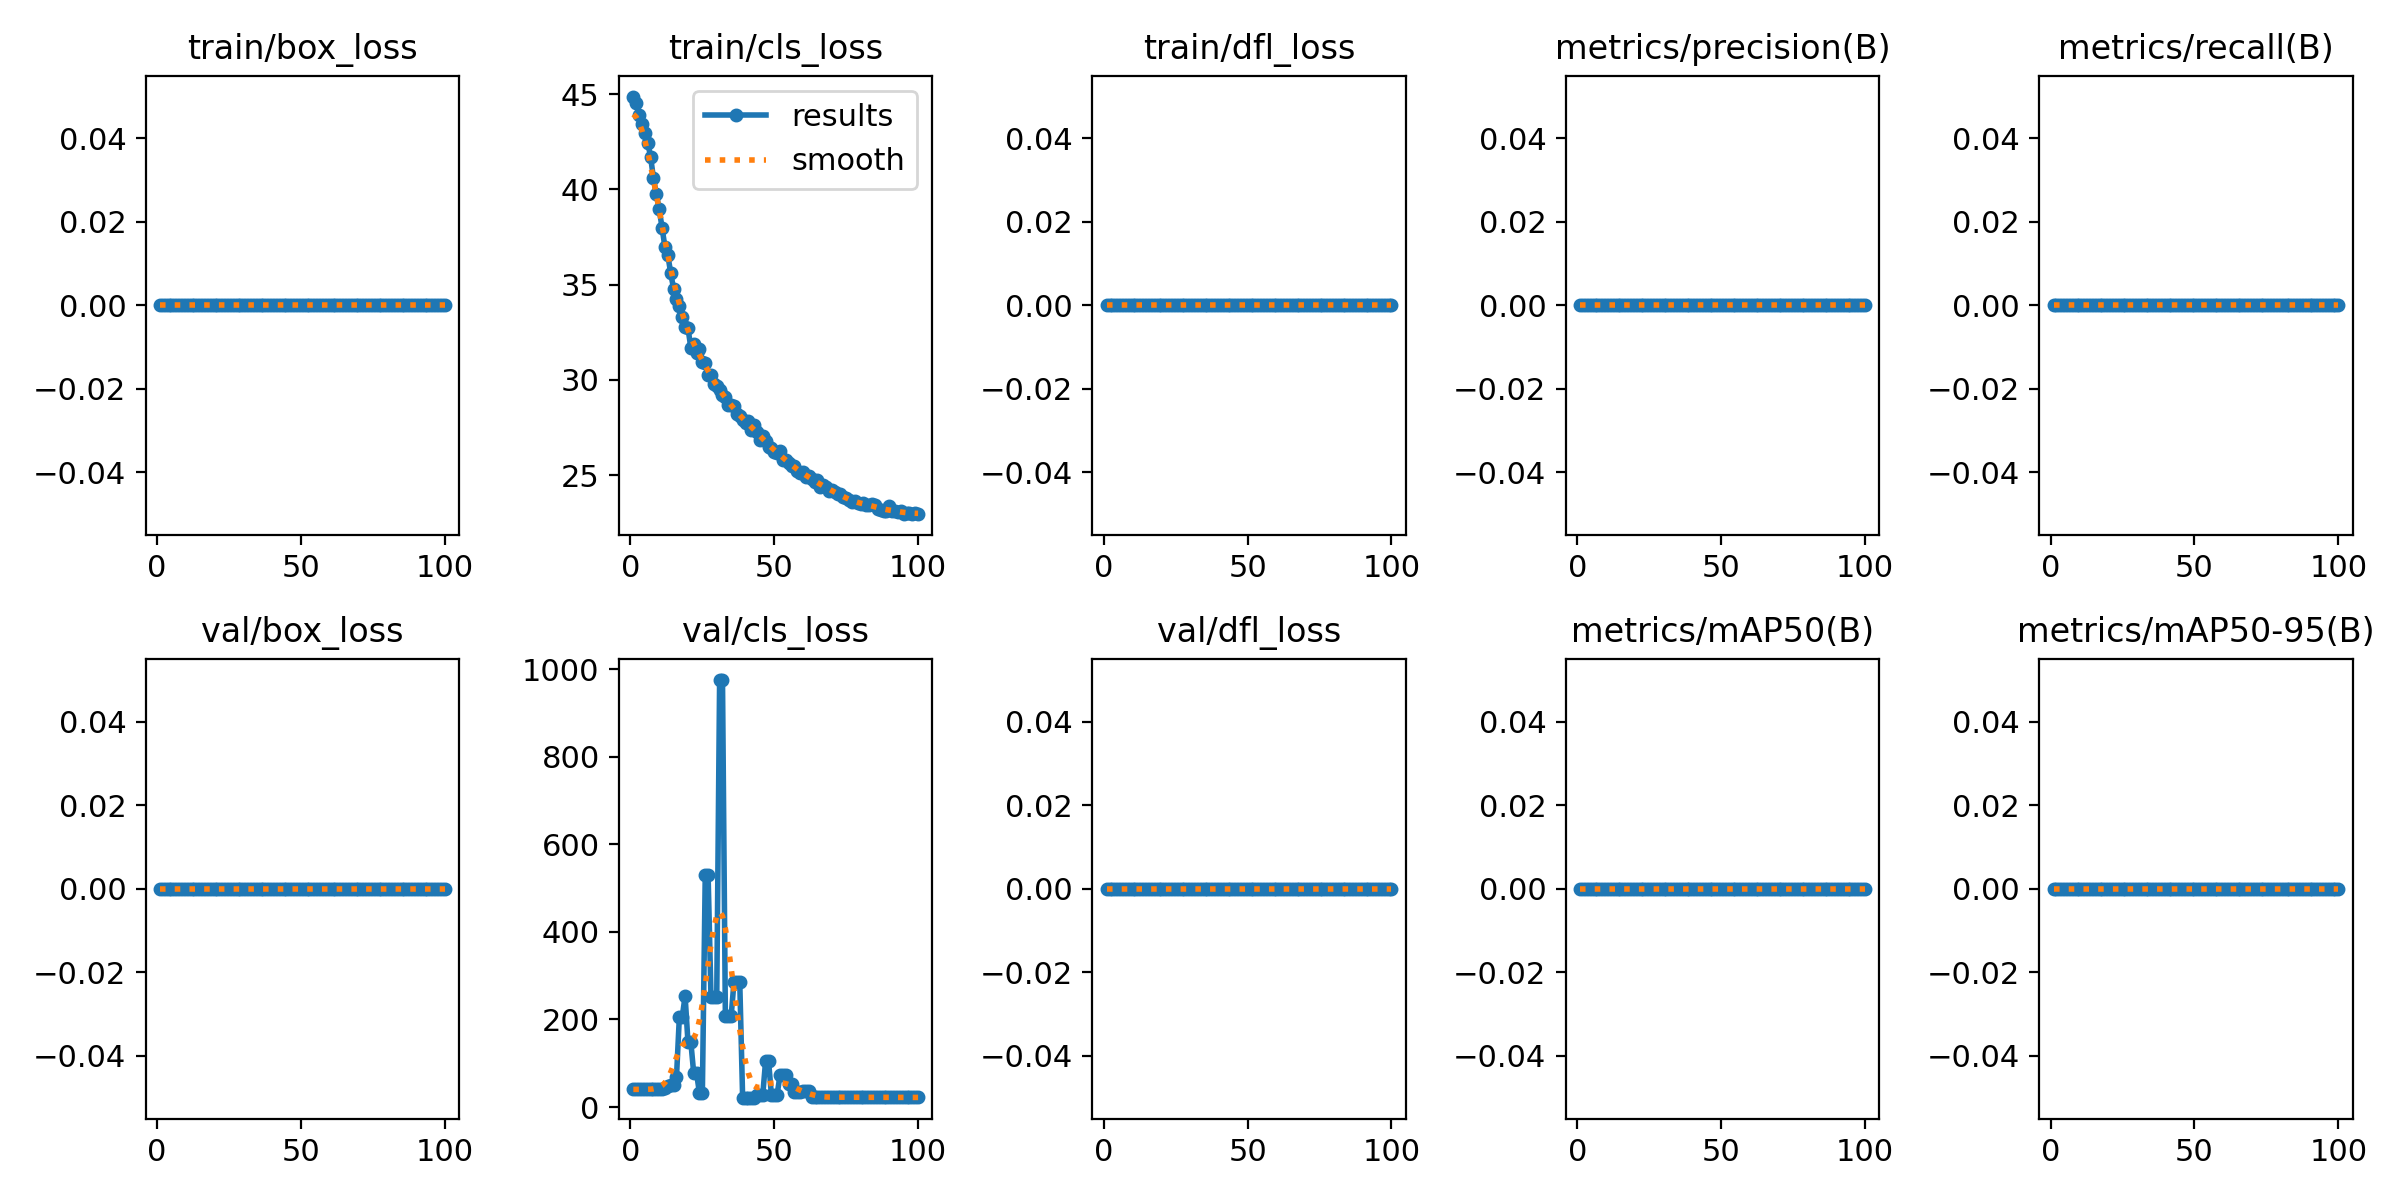

The data file committed next to this chart (first rows):
epoch, time, train/box_loss, train/cls_loss, train/dfl_loss, metrics/precision(B), metrics/recall(B), metrics/mAP50(B), metrics/mAP50-95(B), val/box_loss, val/cls_loss, val/dfl_loss, lr/pg0, lr/pg1, lr/pg2
1, 5.92, 0, 44.87, 0, 0, 0, 0, 0, 0, 40.2, 0, 3.334e-05, 3.334e-05, 3.334e-05
2, 11.15, 0, 44.53, 0, 0, 0, 0, 0, 0, 40.29, 0, 8.25248e-05, 8.25248e-05, 8.25248e-05
3, 16.31, 0, 43.91, 0, 0, 0, 0, 0, 0, 40.31, 0, 0.0001307, 0.0001307, 0.0001307
4, 21.39, 0, 43.42, 0, 0, 0, 0, 0, 0, 40.34, 0, 0.0001779, 0.0001779, 0.0001779
5, 26.53, 0, 42.95, 0, 0, 0, 0, 0, 0, 40.34, 0, 0.0002241, 0.0002241, 0.0002241
6, 31.58, 0, 42.46, 0, 0, 0, 0, 0, 0, 40.3, 0, 0.0002694, 0.0002694, 0.0002694
7, 36.45, 0, 41.71, 0, 0, 0, 0, 0, 0, 40.28, 0, 0.0003136, 0.0003136, 0.0003136
8, 41.43, 0, 40.57, 0, 0, 0, 0, 0, 0, 40.29, 0, 0.0003568, 0.0003568, 0.0003568
9, 46.37, 0, 39.74, 0, 0, 0, 0, 0, 0, 40.32, 0, 0.0003991, 0.0003991, 0.0003991
10, 51.37, 0, 38.95, 0, 0, 0, 0, 0, 0, 40.35, 0, 0.0004404, 0.0004404, 0.0004404
11, 56.37, 0, 37.98, 0, 0, 0, 0, 0, 0, 40.49, 0, 0.0004806, 0.0004806, 0.0004806
12, 61.26, 0, 36.95, 0, 0, 0, 0, 0, 0, 42.41, 0, 0.0005199, 0.0005199, 0.0005199
13, 66.14, 0, 36.55, 0, 0, 0, 0, 0, 0, 47, 0, 0.0005582, 0.0005582, 0.0005582
14, 71.04, 0, 35.6, 0, 0, 0, 0, 0, 0, 51.27, 0, 0.0005955, 0.0005955, 0.0005955
15, 75.96, 0, 34.79, 0, 0, 0, 0, 0, 0, 51.27, 0, 0.0006318, 0.0006318, 0.0006318
16, 80.88, 0, 34.22, 0, 0, 0, 0, 0, 0, 67.67, 0, 0.0006671, 0.0006671, 0.0006671
17, 85.8, 0, 33.87, 0, 0, 0, 0, 0, 0, 205.2, 0, 0.0007015, 0.0007015, 0.0007015
18, 90.94, 0, 33.29, 0, 0, 0, 0, 0, 0, 205.2, 0, 0.0007348, 0.0007348, 0.0007348
19, 95.89, 0, 32.76, 0, 0, 0, 0, 0, 0, 253.2, 0, 0.0007672, 0.0007672, 0.0007672
20, 101, 0, 32.72, 0, 0, 0, 0, 0, 0, 147.8, 0, 0.0007985, 0.0007985, 0.0007985
21, 105.7, 0, 31.69, 0, 0, 0, 0, 0, 0, 147.8, 0, 0.0008289, 0.0008289, 0.0008289
22, 110.5, 0, 31.87, 0, 0, 0, 0, 0, 0, 76.64, 0, 0.0008583, 0.0008583, 0.0008583
23, 115.4, 0, 31.4, 0, 0, 0, 0, 0, 0, 76.64, 0, 0.0008867, 0.0008867, 0.0008867
24, 120.4, 0, 31.61, 0, 0, 0, 0, 0, 0, 31.23, 0, 0.0009141, 0.0009141, 0.0009141
25, 125.2, 0, 30.95, 0, 0, 0, 0, 0, 0, 31.23, 0, 0.0009405, 0.0009405, 0.0009405
26, 130.1, 0, 30.89, 0, 0, 0, 0, 0, 0, 528.6, 0, 0.0009659, 0.0009659, 0.0009659
27, 135, 0, 30.28, 0, 0, 0, 0, 0, 0, 528.6, 0, 0.0009903, 0.0009903, 0.0009903
28, 139.9, 0, 30.25, 0, 0, 0, 0, 0, 0, 251.5, 0, 0.001014, 0.001014, 0.001014
29, 144.9, 0, 29.77, 0, 0, 0, 0, 0, 0, 251.5, 0, 0.001036, 0.001036, 0.001036
30, 150.1, 0, 29.69, 0, 0, 0, 0, 0, 0, 251.5, 0, 0.001058, 0.001058, 0.001058
31, 155, 0, 29.45, 0, 0, 0, 0, 0, 0, 974.8, 0, 0.001078, 0.001078, 0.001078
32, 160, 0, 29.22, 0, 0, 0, 0, 0, 0, 974.8, 0, 0.001098, 0.001098, 0.001098
33, 164.9, 0, 29.12, 0, 0, 0, 0, 0, 0, 206.7, 0, 0.001116, 0.001116, 0.001116
34, 169.6, 0, 28.68, 0, 0, 0, 0, 0, 0, 206.7, 0, 0.001122, 0.001122, 0.001122
35, 174.5, 0, 28.66, 0, 0, 0, 0, 0, 0, 206.7, 0, 0.001106, 0.001106, 0.001106
36, 179.7, 0, 28.63, 0, 0, 0, 0, 0, 0, 285.9, 0, 0.001089, 0.001089, 0.001089
37, 184.5, 0, 28.24, 0, 0, 0, 0, 0, 0, 285.9, 0, 0.001073, 0.001073, 0.001073
38, 189.1, 0, 28.1, 0, 0, 0, 0, 0, 0, 285.9, 0, 0.001056, 0.001056, 0.001056
39, 193.8, 0, 27.9, 0, 0, 0, 0, 0, 0, 21.3, 0, 0.00104, 0.00104, 0.00104
40, 198.7, 0, 27.77, 0, 0, 0, 0, 0, 0, 21.3, 0, 0.001023, 0.001023, 0.001023
41, 203.6, 0, 27.84, 0, 0, 0, 0, 0, 0, 21.57, 0, 0.001007, 0.001007, 0.001007
42, 208.7, 0, 27.37, 0, 0, 0, 0, 0, 0, 21.57, 0, 0.0009904, 0.0009904, 0.0009904
43, 213.8, 0, 27.63, 0, 0, 0, 0, 0, 0, 21.57, 0, 0.0009739, 0.0009739, 0.0009739
44, 218.7, 0, 27.25, 0, 0, 0, 0, 0, 0, 27.92, 0, 0.0009574, 0.0009574, 0.0009574
45, 223.8, 0, 26.85, 0, 0, 0, 0, 0, 0, 27.92, 0, 0.0009409, 0.0009409, 0.0009409
46, 228.9, 0, 27.04, 0, 0, 0, 0, 0, 0, 27.92, 0, 0.0009244, 0.0009244, 0.0009244
47, 233.9, 0, 26.8, 0, 0, 0, 0, 0, 0, 106, 0, 0.0009078, 0.0009078, 0.0009078
48, 238.9, 0, 26.47, 0, 0, 0, 0, 0, 0, 106, 0, 0.0008913, 0.0008913, 0.0008913
49, 243.8, 0, 26.45, 0, 0, 0, 0, 0, 0, 28.36, 0, 0.0008748, 0.0008748, 0.0008748
50, 248.7, 0, 26.22, 0, 0, 0, 0, 0, 0, 28.36, 0, 0.0008583, 0.0008583, 0.0008583
51, 253.7, 0, 26.18, 0, 0, 0, 0, 0, 0, 28.36, 0, 0.0008418, 0.0008418, 0.0008418
52, 259.3, 0, 26.25, 0, 0, 0, 0, 0, 0, 72.89, 0, 0.0008253, 0.0008253, 0.0008253
53, 264.4, 0, 25.81, 0, 0, 0, 0, 0, 0, 72.89, 0, 0.0008088, 0.0008088, 0.0008088
54, 269.6, 0, 25.81, 0, 0, 0, 0, 0, 0, 72.89, 0, 0.0007923, 0.0007923, 0.0007923
55, 274.7, 0, 25.65, 0, 0, 0, 0, 0, 0, 51.73, 0, 0.0007758, 0.0007758, 0.0007758
56, 279.8, 0, 25.48, 0, 0, 0, 0, 0, 0, 51.73, 0, 0.0007593, 0.0007593, 0.0007593
57, 284.8, 0, 25.49, 0, 0, 0, 0, 0, 0, 34.84, 0, 0.0007428, 0.0007428, 0.0007428
58, 289.6, 0, 25.21, 0, 0, 0, 0, 0, 0, 34.84, 0, 0.0007263, 0.0007263, 0.0007263
59, 294.4, 0, 25.14, 0, 0, 0, 0, 0, 0, 34.84, 0, 0.0007098, 0.0007098, 0.0007098
60, 299.4, 0, 25.19, 0, 0, 0, 0, 0, 0, 35.87, 0, 0.0006933, 0.0006933, 0.0006933
... 40 more rows
